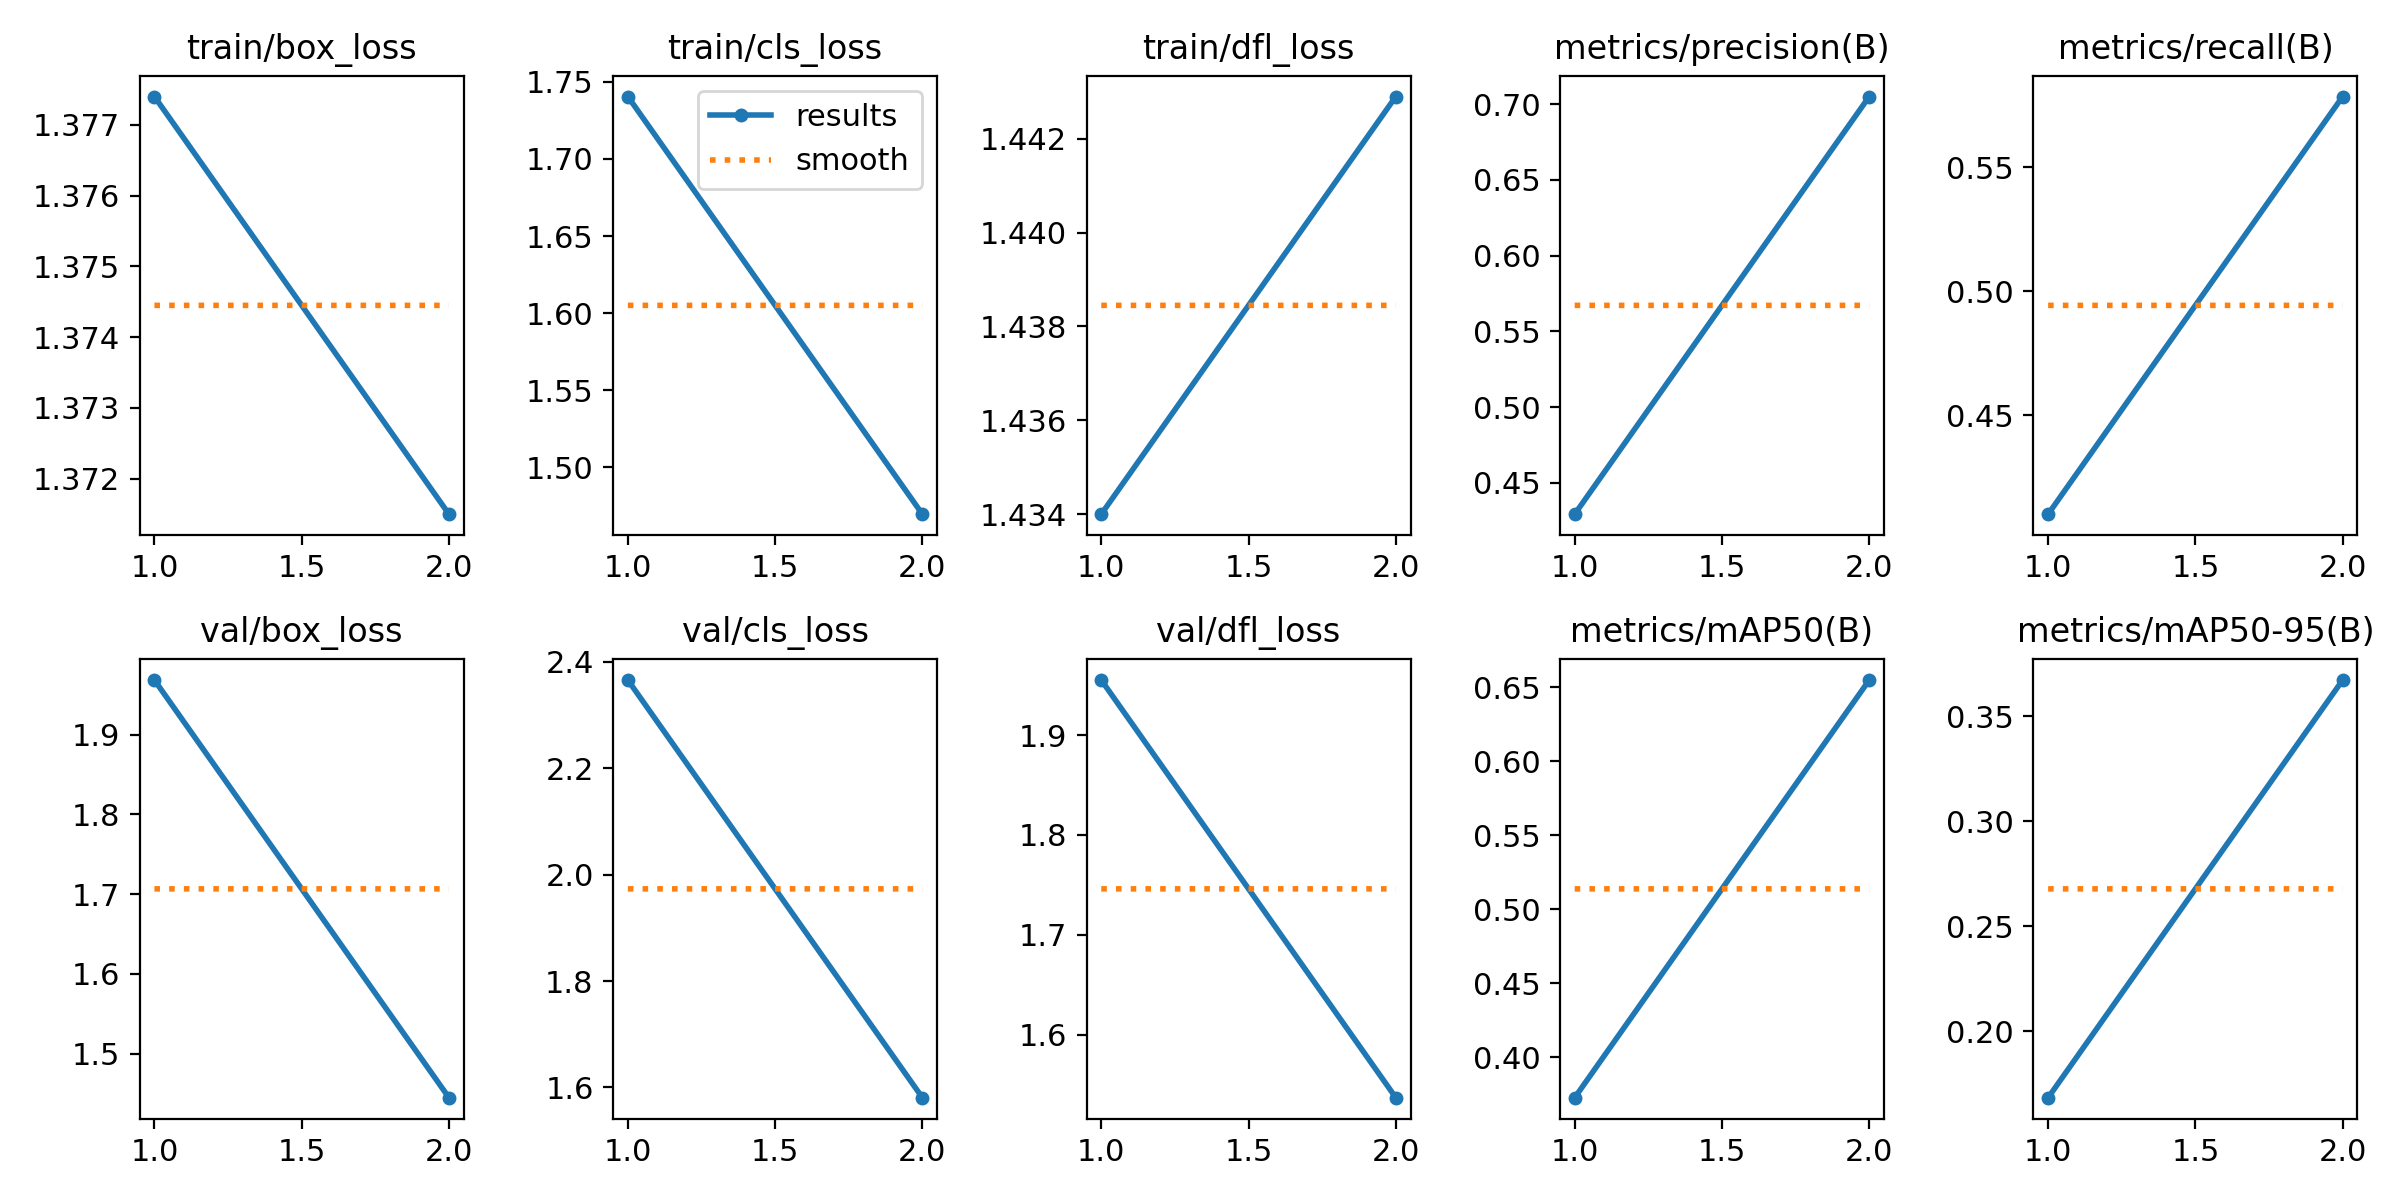

The table this chart was drawn from, first rows:
epoch, train/box_loss, train/cls_loss, train/dfl_loss, metrics/precision(B), metrics/recall(B), metrics/mAP50(B), metrics/mAP50-95(B), val/box_loss, val/cls_loss, val/dfl_loss, lr/pg0, lr/pg1, lr/pg2
1, 1.377, 1.74, 1.434, 0.4294, 0.4101, 0.3728, 0.1683, 1.969, 2.366, 1.955, 0.0006646, 0.0006646, 0.0006646
2, 1.371, 1.47, 1.443, 0.7049, 0.5785, 0.655, 0.3672, 1.445, 1.581, 1.537, 0.0006723, 0.0006723, 0.0006723
